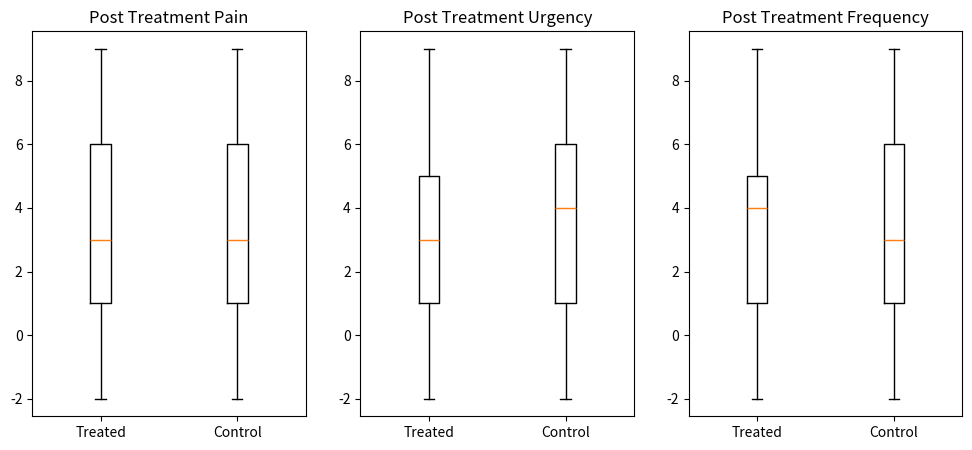

Here is the Python script that generated this plot:
import numpy as np
import pandas as pd
from scipy.optimize import linear_sum_assignment
from scipy.stats import wilcoxon
import matplotlib.pyplot as plt

# Step 1: Simulate Patient Data
np.random.seed(42)
n_patients = 400

data = pd.DataFrame({
    'patient_id': np.arange(n_patients),
    'baseline_pain': np.random.randint(0, 10, n_patients),
    'baseline_urgency': np.random.randint(0, 10, n_patients),
    'baseline_frequency': np.random.randint(0, 10, n_patients),
    'treatment_time': np.random.choice([3, 6, 9, 12, None], size=n_patients, p=[0.2, 0.2, 0.2, 0.2, 0.2])
})
data['treated'] = data['treatment_time'].notna().astype(int)

# Step 2: Matching using Hungarian Algorithm (Approximating Integer Programming)
def mahalanobis_distance(x, y):
    return np.sqrt(np.sum((x - y) ** 2))

treated = data[data['treated'] == 1].reset_index(drop=True)
controls = data[data['treated'] == 0].reset_index(drop=True)

if len(treated) > 0 and len(controls) > 0:
    distance_matrix = np.zeros((len(treated), len(controls)))
    for i, (_, t_row) in enumerate(treated.iterrows()):
        for j, (_, c_row) in enumerate(controls.iterrows()):
            distance_matrix[i, j] = mahalanobis_distance(
                t_row[['baseline_pain', 'baseline_urgency', 'baseline_frequency']].values,
                c_row[['baseline_pain', 'baseline_urgency', 'baseline_frequency']].values)

    row_ind, col_ind = linear_sum_assignment(distance_matrix)
    matched_pairs = pd.DataFrame({
        'treated_id': treated.iloc[row_ind]['patient_id'].values,
        'control_id': controls.iloc[col_ind]['patient_id'].values,
        'distance': distance_matrix[row_ind, col_ind]
    })
else:
    matched_pairs = pd.DataFrame(columns=['treated_id', 'control_id', 'distance'])

# Step 3: Simulating Post-Treatment Data
data['post_treatment_pain'] = data['baseline_pain'] - np.random.randint(0, 3, n_patients)
data['post_treatment_urgency'] = data['baseline_urgency'] - np.random.randint(0, 3, n_patients)
data['post_treatment_frequency'] = data['baseline_frequency'] - np.random.randint(0, 3, n_patients)

# Step 4: Statistical Analysis
if not matched_pairs.empty:
    treated_outcomes = data.set_index('patient_id').loc[matched_pairs['treated_id'], ['post_treatment_pain', 'post_treatment_urgency', 'post_treatment_frequency']]
    control_outcomes = data.set_index('patient_id').loc[matched_pairs['control_id'], ['post_treatment_pain', 'post_treatment_urgency', 'post_treatment_frequency']]

    for col in treated_outcomes.columns:
        stat, p = wilcoxon(treated_outcomes[col], control_outcomes[col])
        print(f'Wilcoxon test for {col}: statistic={stat}, p-value={p}')
else:
    print("No matched pairs available for statistical analysis.")

# Step 5: Visualization
plt.figure(figsize=(12, 5))
if not matched_pairs.empty:
    for i, col in enumerate(['post_treatment_pain', 'post_treatment_urgency', 'post_treatment_frequency']):
        plt.subplot(1, 3, i+1)
        plt.boxplot([treated_outcomes[col], control_outcomes[col]], labels=['Treated', 'Control'])
        plt.title(col.replace('_', ' ').title())
    plt.show()
else:
    print("No matched pairs available for visualization.")